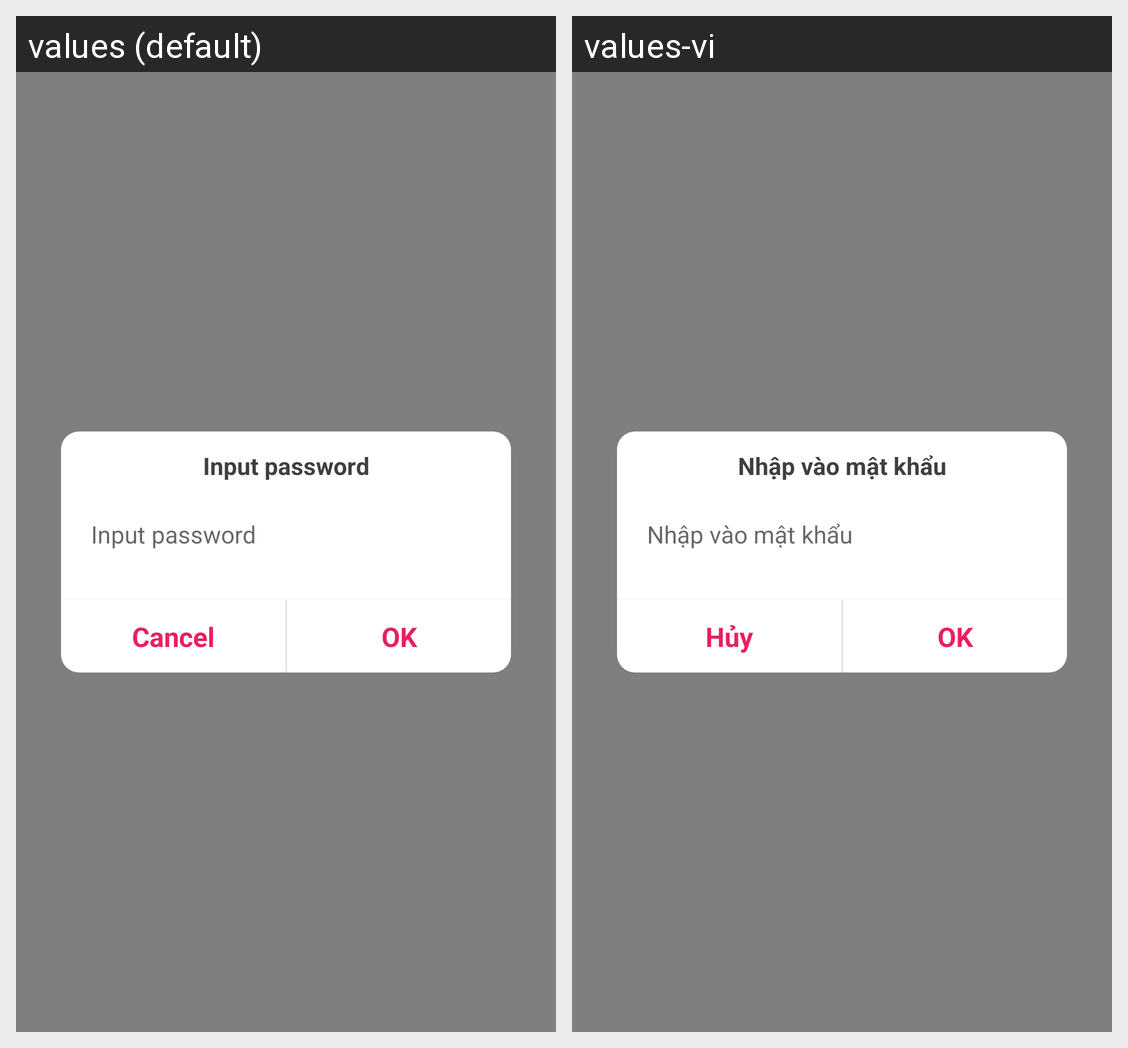

The same Android screen rendered under two of its app's locales, left to right. List the strings drawn on it with the default value and each locale's translation.
Android screen res/layout/folder_context_input_password_private.xml rendered under 2 locales, left to right: values (default), values-vi. Device: Nexus 5 (rendered at 1080×1920; each locale shown at half size, 540×960, under a caption strip naming it); theme Theme.NoActionBar.
Strings drawn on this screen, with the default value and each locale's value (text and hints the layout hard-codes, and strings that could not be matched under every locale, appear in the picture but are not listed):

folder_password_hint
  values: Input password
  values-vi: Nhập vào mật khẩu

cancel_announce
  values: Cancel
  values-vi: Hủy
